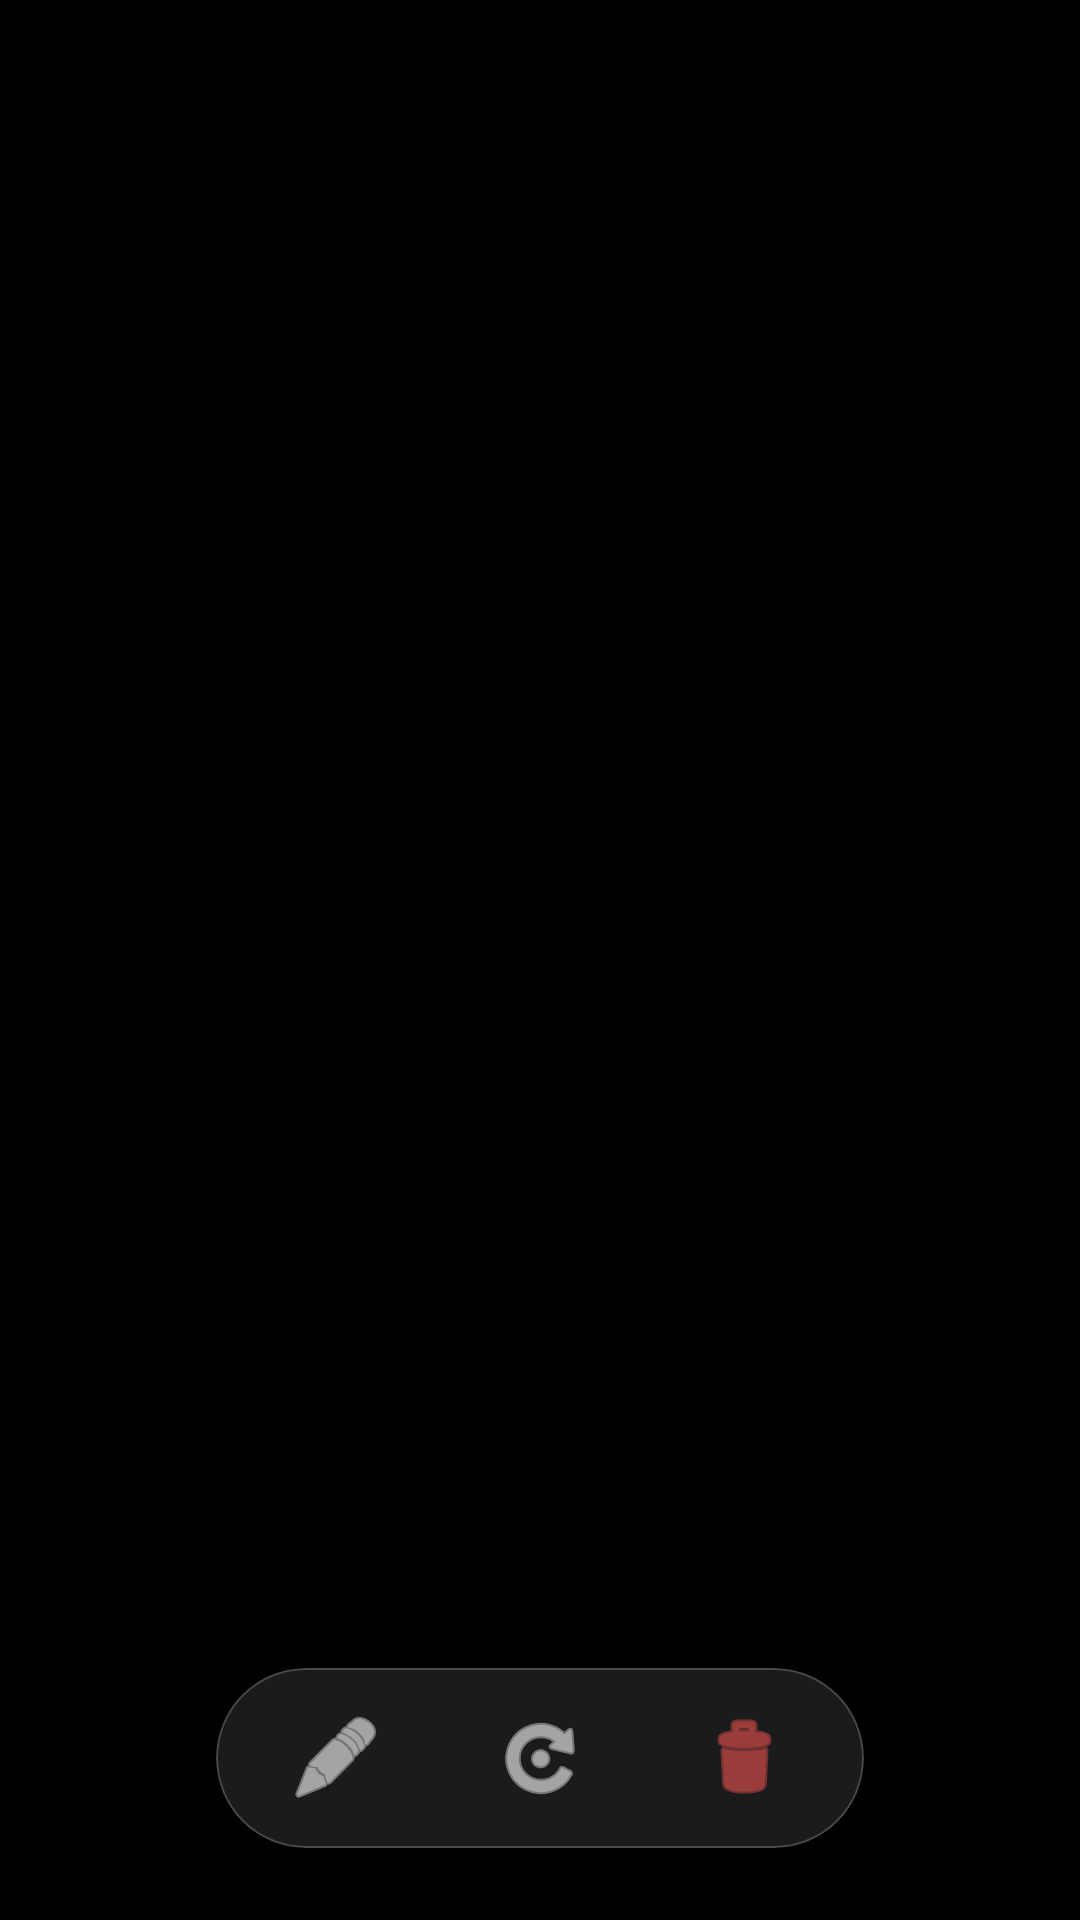

Reconstruct the res/layout file that produces this screen, plus the resources it refers to.
<!-- AndroidManifest.xml: application theme Theme.SeCam -->
<!-- res/layout/activity_photo_viewer.xml -->
<?xml version="1.0" encoding="utf-8"?>
<androidx.constraintlayout.widget.ConstraintLayout
    xmlns:android="http://schemas.android.com/apk/res/android"
    xmlns:app="http://schemas.android.com/apk/res-auto"
    android:layout_width="match_parent"
    android:layout_height="match_parent"
    android:background="#000000">

    <androidx.viewpager2.widget.ViewPager2
        android:id="@+id/viewPager"
        android:layout_width="match_parent"
        android:layout_height="match_parent"
        app:layout_constraintTop_toTopOf="parent"
        app:layout_constraintBottom_toBottomOf="parent" />

    <com.google.android.material.card.MaterialCardView
        android:id="@+id/actionBarPill"
        android:layout_width="wrap_content"
        android:layout_height="wrap_content"
        android:layout_marginBottom="24dp"
        app:cardBackgroundColor="#CC222222"
        app:cardCornerRadius="50dp"
        app:cardElevation="10dp"
        app:layout_constraintBottom_toBottomOf="parent"
        app:layout_constraintStart_toStartOf="parent"
        app:layout_constraintEnd_toEndOf="parent"
        app:strokeWidth="0.5dp"
        app:strokeColor="#33FFFFFF">

        <LinearLayout
            android:layout_width="wrap_content"
            android:layout_height="60dp"
            android:orientation="horizontal"
            android:gravity="center"
            android:paddingStart="16dp"
            android:paddingEnd="16dp">

            <ImageButton
                android:id="@+id/btnEdit"
                android:layout_width="48dp"
                android:layout_height="48dp"
                android:background="?attr/selectableItemBackgroundBorderless"
                android:src="@android:drawable/ic_menu_edit"
                app:tint="#FFFFFF"
                android:contentDescription="Edit" />

            <View android:layout_width="20dp" android:layout_height="match_parent"/>

            <ImageButton
                android:id="@+id/btnRotate"
                android:layout_width="48dp"
                android:layout_height="48dp"
                android:background="?attr/selectableItemBackgroundBorderless"
                android:src="@android:drawable/ic_menu_rotate"
                app:tint="#FFFFFF"
                android:contentDescription="Rotate" />

            <View android:layout_width="20dp" android:layout_height="match_parent"/>

            <ImageButton
                android:id="@+id/btnDelete"
                android:layout_width="48dp"
                android:layout_height="48dp"
                android:background="?attr/selectableItemBackgroundBorderless"
                android:src="@android:drawable/ic_menu_delete"
                app:tint="#EF5350"
                android:contentDescription="Delete" />

        </LinearLayout>
    </com.google.android.material.card.MaterialCardView>

</androidx.constraintlayout.widget.ConstraintLayout>
<!-- resources referenced by this layout -->
<resources>
  <style name="Theme.SeCam" parent="Theme.MaterialComponents.DayNight.NoActionBar">
          <item name="colorPrimary">#000000</item>
          <item name="colorPrimaryVariant">#000000</item>
          <item name="colorOnPrimary">#FFFFFF</item>
          <item name="android:statusBarColor">#000000</item>
      </style>
</resources>
